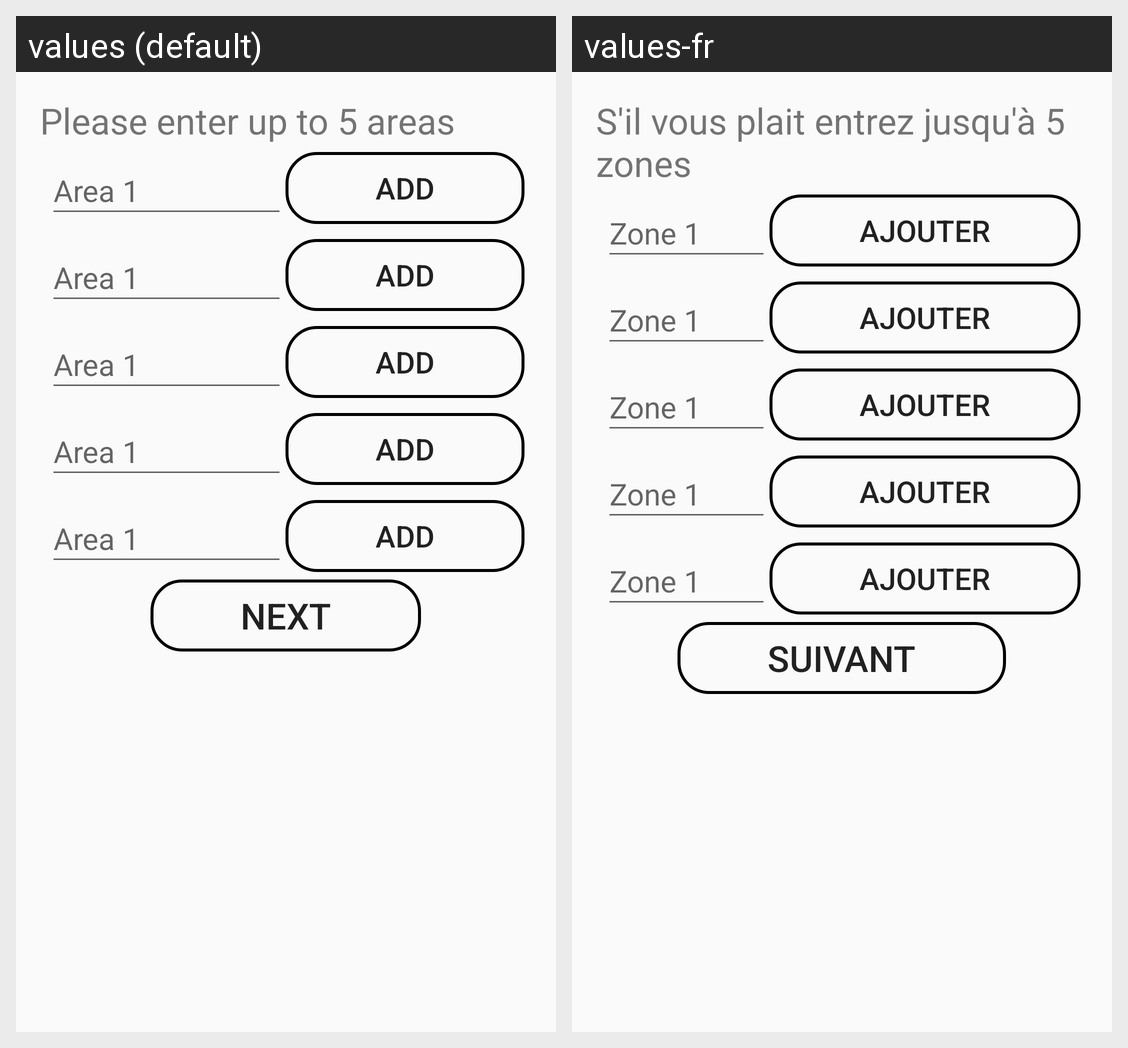

For this localized Android screen grid, give each drawn string resource with its value in every locale shown.
Android screen res/layout/cell_pgi_list_areas.xml rendered under 2 locales, left to right: values (default), values-fr. Device: Nexus 5 (rendered at 1080×1920; each locale shown at half size, 540×960, under a caption strip naming it); theme AppTheme.
Strings drawn on this screen, with the default value and each locale's value (text and hints the layout hard-codes, and strings that could not be matched under every locale, appear in the picture but are not listed):

pgi_intro1
  values: Please enter up to 5 areas
  values-fr: S'il vous plait entrez jusqu'à 5 zones

pgi_area1
  values: Area 1
  values-fr: Zone 1

add
  values: Add
  values-fr: Ajouter

next
  values: NEXT
  values-fr: Suivant
